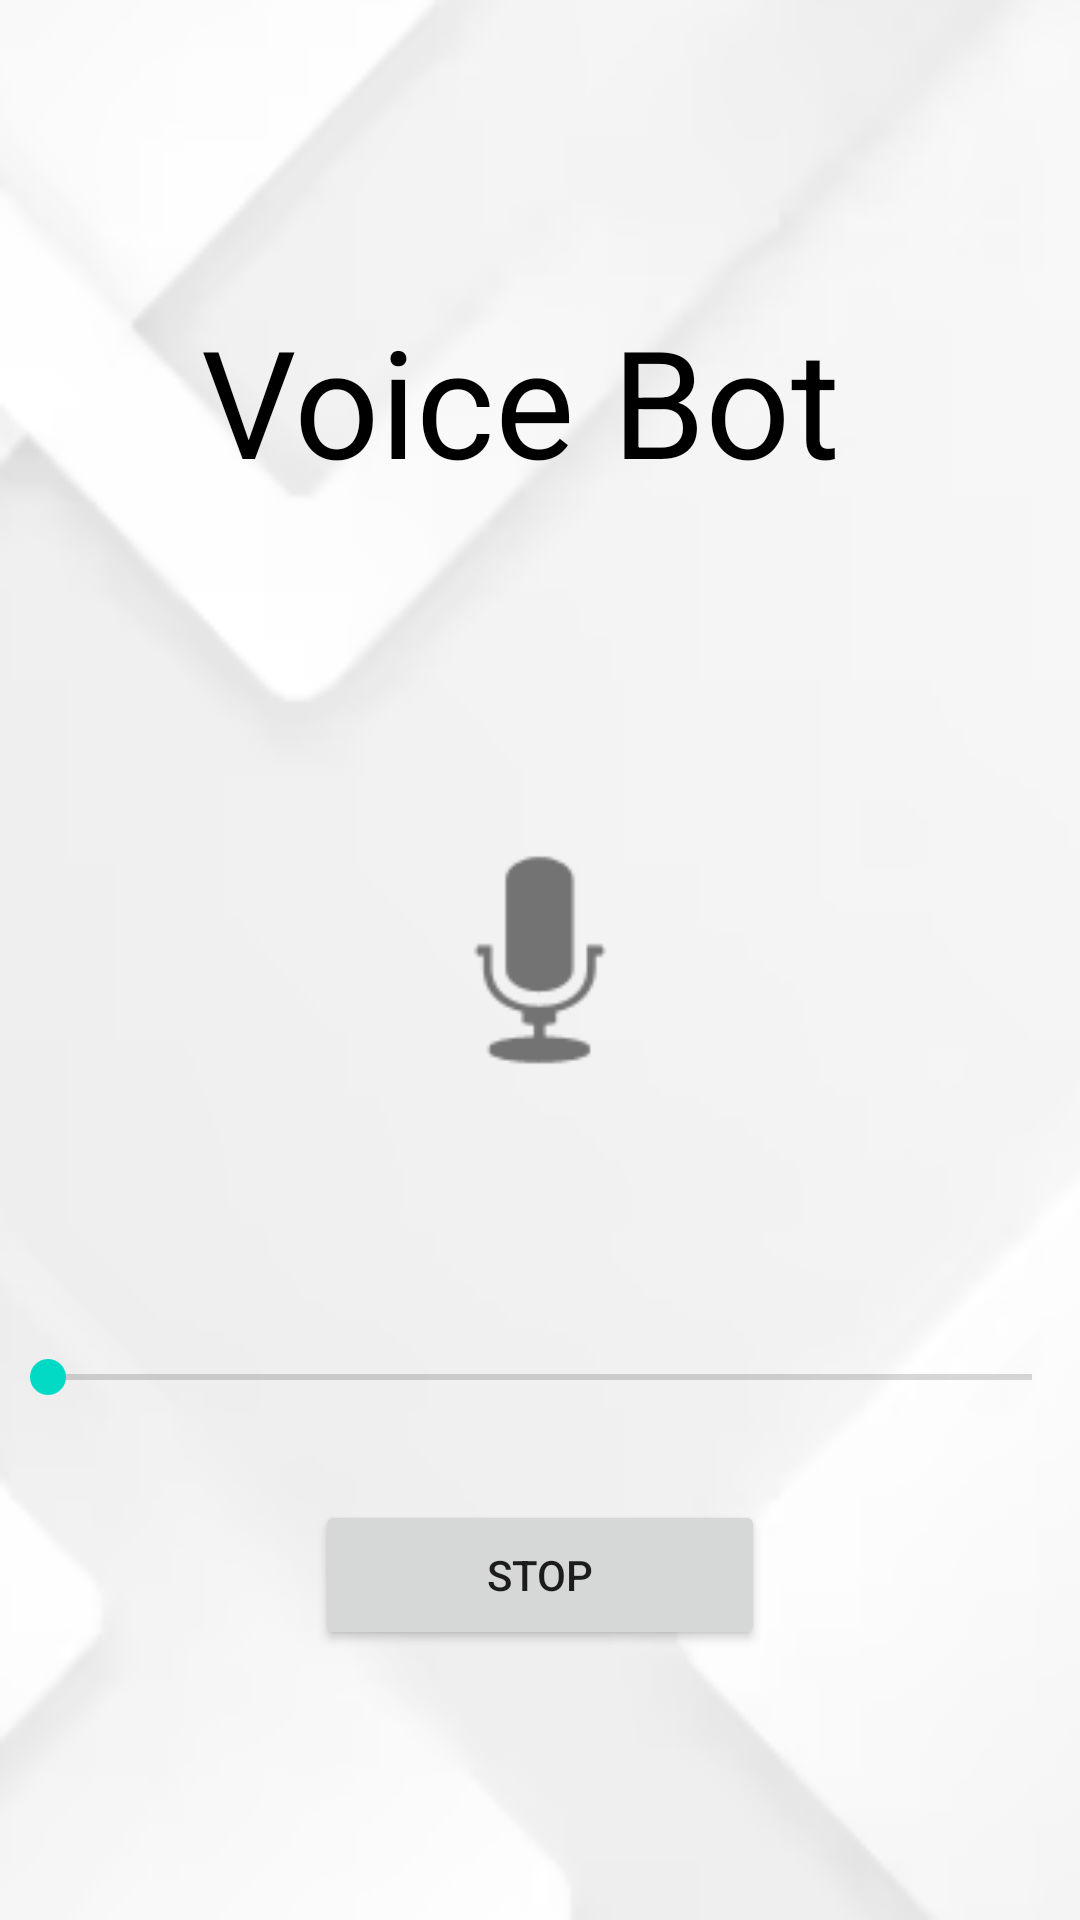

This screen was rendered from an Android layout file. Write that file and the resources it references.
<!-- AndroidManifest.xml: application theme Theme.Dialogue -->
<!-- res/layout/activity_voice.xml -->
<RelativeLayout
    xmlns:android="http://schemas.android.com/apk/res/android"
    xmlns:app="http://schemas.android.com/apk/res-auto"
    xmlns:tools="http://schemas.android.com/tools"
    android:id="@+id/main"
    android:layout_width="match_parent"
    android:layout_height="match_parent"
    android:background="@drawable/img_3"
    tools:context=".VoiceActivity">
    <TextView
        android:layout_width="300dp"
        android:layout_height="75dp"
        android:layout_marginTop="100dp"
        android:text = "   Voice Bot"
        android:textColor="@color/black"
        android:textSize = "50dp"
        android:layout_centerHorizontal="true"/>

    <ImageView
        android:id="@+id/voicebtn"
        android:layout_width="100dp"
        android:layout_height="100dp"
        android:src="@android:drawable/ic_btn_speak_now"
        android:layout_centerInParent="true"
        android:onClick="startvb"/>

    <Button
        android:layout_width="150dp"
        android:layout_height="50dp"
        android:layout_marginTop="500dp"
        android:layout_centerHorizontal="true"
        android:id="@+id/stop"
        android:text="stop"
        android:onClick="stop"/>

    <SeekBar
        android:id="@+id/seekBar"
        android:layout_width="match_parent"
        android:layout_height="wrap_content"
        android:layout_marginTop="450dp"
        android:paddingStart="16dp"
        android:paddingEnd="16dp"
        android:thumbTint="@color/teal_200"
        android:progressTint="@color/black"
        android:layout_marginBottom="16dp"/>




</RelativeLayout>
<!-- resources referenced by this layout -->
<resources>
  <!-- drawable img_3: png bitmap (drawable, 15538 bytes) -->
  <style name="Theme.Dialogue" parent="Theme.MaterialComponents.DayNight.DarkActionBar">
          
          <item name="colorPrimary">@color/purple_500</item>
          <item name="colorPrimaryVariant">@color/purple_700</item>
          <item name="colorOnPrimary">@color/white</item>
          
          <item name="colorSecondary">@color/teal_200</item>
          <item name="colorSecondaryVariant">@color/teal_700</item>
          <item name="colorOnSecondary">@color/black</item>
          
          <item name="android:statusBarColor">?attr/colorPrimaryVariant</item>
          
      </style>
  <!-- not gathered from this repository: default colours our renderer supplied (Android Studio template values) -->
  <color name="purple_500">#FF6200EE</color>
  <color name="purple_700">#FF3700B3</color>
  <color name="teal_200">#FF03DAC5</color>
  <color name="teal_700">#FF018786</color>
  <color name="black">#FF000000</color>
  <color name="white">#FFFFFFFF</color>
</resources>
